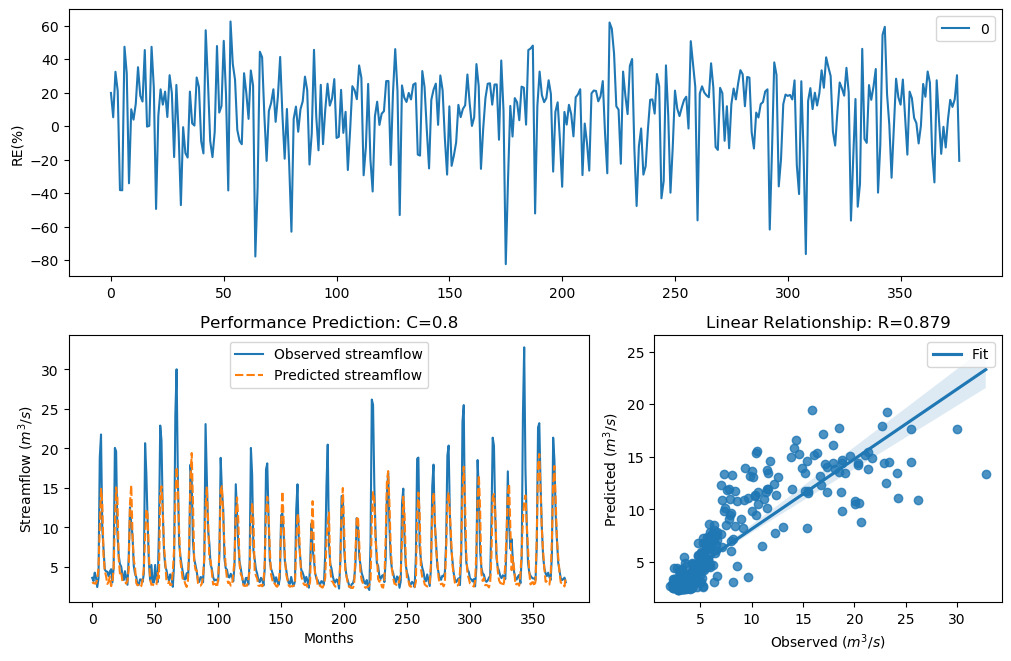

Data behind this chart, as committed beside it:
y_true, y_pred, y_true_scaled, y_pred_scaled
3.63, 2.908, -0.29, -0.5524
3.21, 3.038, -0.4343, -0.4999
4.29, 2.895, -0.09927, -0.5578
3.67, 2.899, -0.2773, -0.5565
2.46, 3.398, -0.758, -0.3671
3.54, 4.894, -0.3192, 0.04697
18.82, 9.888, 1.354, 0.77
21.76, 14.88, 1.476, 1.148
9.83, 13.18, 0.7643, 1.039
7.16, 6.436, 0.4499, 0.3399
4.67, 4.487, -0.004613, -0.04911
4.44, 3.849, -0.06076, -0.2224
4.4, 2.85, -0.07088, -0.5771
3.83, 3.134, -0.2281, -0.4627
4.42, 3.769, -0.0658, -0.2465
4.72, 2.573, 0.007159, -0.7021
3.03, 3.037, -0.5031, -0.5003
4.87, 4.859, 0.04161, 0.03906
20.07, 10.55, 1.408, 0.832
19.62, 15.07, 1.389, 1.16
9.33, 13.94, 0.7138, 1.09
6.56, 6.153, 0.3597, 0.2929
5.37, 4.188, 0.1479, -0.1265
5.07, 4.416, 0.08563, -0.06678
4.02, 3.189, -0.1728, -0.4421
3.34, 3.156, -0.3873, -0.4546
4.47, 3.108, -0.05324, -0.4726
3.61, 2.896, -0.2964, -0.5576
2.75, 3.256, -0.6205, -0.4174
6.28, 4.731, 0.3143, 0.00976
12.55, 13.05, 0.9944, 1.03
10.44, 15.36, 0.822, 1.177
9.01, 9.062, 0.6798, 0.6854
5.12, 5.942, 0.09631, 0.256
4.16, 4.938, -0.134, 0.05682
3.72, 2.951, -0.2617, -0.5349
2.73, 2.684, -0.6294, -0.6504
2.73, 2.719, -0.6294, -0.6342
3.43, 2.432, -0.3561, -0.7723
3.4, 2.605, -0.3664, -0.6867
3.1, 3.378, -0.4758, -0.3742
4.17, 4.847, -0.1312, 0.03634
20.66, 8.823, 1.432, 0.6592
16.78, 12.33, 1.255, 0.9783
10.67, 11.63, 0.8427, 0.9235
5.59, 6.621, 0.1911, 0.3693
3.31, 3.417, -0.398, -0.3604
5.26, 2.741, 0.1256, -0.6244
3.05, 2.802, -0.4952, -0.5977
3.04, 2.673, -0.4992, -0.6552
5.26, 2.578, 0.1256, -0.7
3.41, 2.76, -0.3629, -0.6159
3.07, 4.247, -0.4874, -0.1105
9.62, 3.603, 0.7435, -0.2988
22.89, 14.37, 1.518, 1.117
21.04, 15.21, 1.448, 1.168
12.14, 12.4, 0.9637, 0.9836
7, 7.613, 0.4268, 0.5122
5.08, 5.627, 0.08777, 0.198
4.58, 3.13, -0.02618, -0.4642
... 317 more rows
